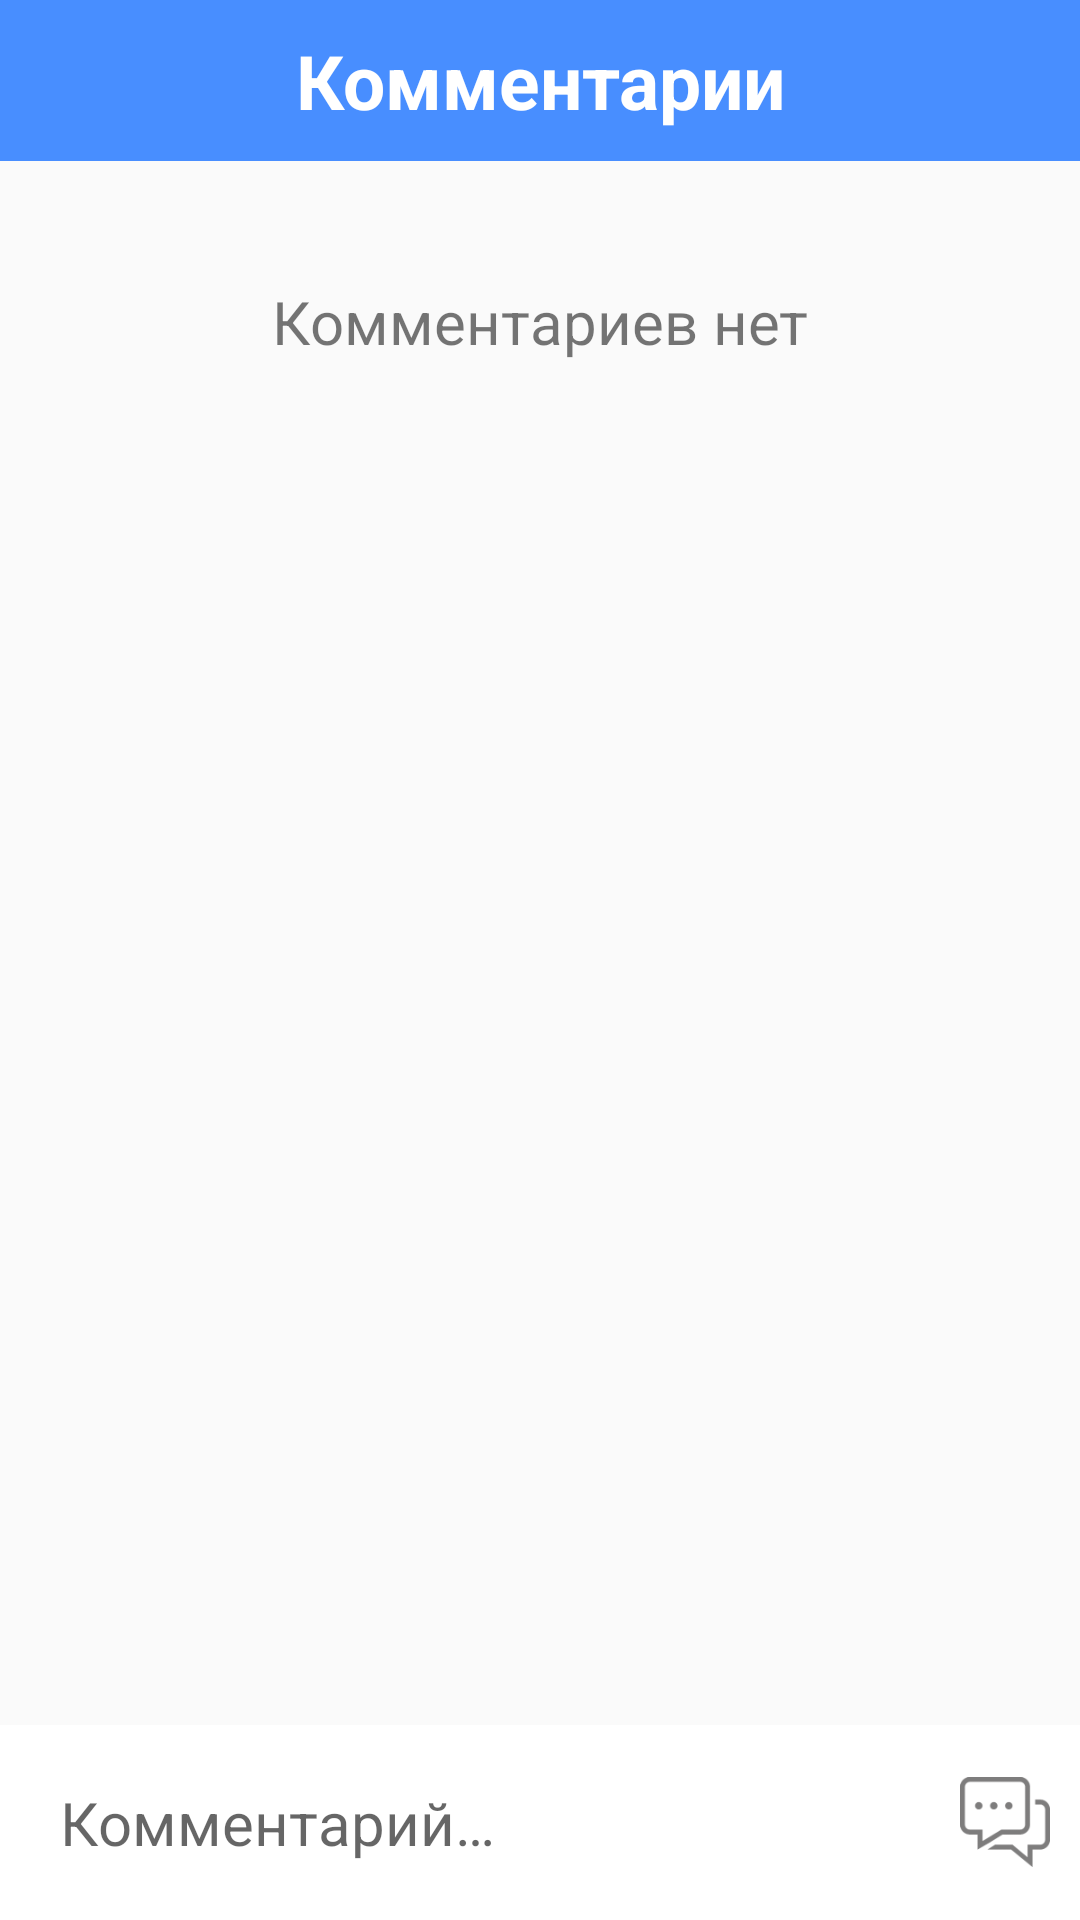

Produce the Android XML layout that renders to this screen, including the resource entries it uses.
<!-- AndroidManifest.xml: application theme SplashScreenStyle -->
<!-- res/layout/bottom_sheet.xml -->
<?xml version="1.0" encoding="utf-8"?>
<FrameLayout xmlns:android="http://schemas.android.com/apk/res/android"
    xmlns:app="http://schemas.android.com/apk/res-auto"
    android:layout_width="match_parent"
    android:layout_height="wrap_content"
    android:orientation="vertical"
    app:behavior_peekHeight="53dp"
    app:layout_behavior="android.support.design.widget.BottomSheetBehavior">

    <LinearLayout
        android:layout_width="match_parent"
        android:layout_height="wrap_content"
        android:orientation="vertical">

        <TextView
            android:layout_width="match_parent"
            android:layout_height="wrap_content"
            android:background="@color/colorPrimary"
            android:gravity="center"
            android:padding="10dp"
            android:text="@string/task_comments"
            android:textColor="@color/color_text_white"
            android:textSize="25sp"
            android:textStyle="bold" />

        <TextView
            android:id="@+id/textNoComments"
            android:layout_width="match_parent"
            android:layout_height="wrap_content"
            android:text="@string/no_comments"
            android:gravity="center"
            android:padding="40dp"
            android:textSize="20sp"/>

        <android.support.v7.widget.RecyclerView
            android:id="@+id/recyclerCommentsList"
            android:layout_width="match_parent"
            android:layout_height="wrap_content"
            android:visibility="gone"
            android:background="@color/color_text_white" />

        <TextView
            android:layout_width="match_parent"
            android:layout_height="65dp"/>

    </LinearLayout>

    <LinearLayout
        android:layout_width="match_parent"
        android:layout_height="65dp"
        android:gravity="center"
        android:weightSum="100"
        android:layout_gravity="bottom"
        android:background="@color/color_text_white"
        android:orientation="horizontal">

        <EditText
            android:id="@+id/editComment"
            android:layout_width="match_parent"
            android:layout_height="45dp"
            android:background="@color/cardview_light_background"
            android:layout_marginStart="10dp"
            android:hint="@string/hint_edit_comment"
            android:textSize="20sp"
            android:paddingStart="10dp"
            android:paddingEnd="10dp"
            android:textColor="@color/color_comment"
            android:layout_weight="100"/>

        <Button
            android:id="@+id/sendComment"
            style="@style/Widget.AppCompat.Button.Borderless.Colored"
            android:layout_width="30dp"
            android:layout_height="30dp"
            android:layout_marginStart="5dp"
            android:layout_marginEnd="10dp"
            android:layout_weight="100"
            android:background="@mipmap/send_comment" />

    </LinearLayout>
</FrameLayout>
<!-- resources referenced by this layout -->
<resources>
  <color name="colorPrimary">#488EFF</color>
  <color name="color_comment">#000000</color>
  <color name="color_text_white">#FFFFFF</color>
  <!-- mipmap send_comment: png bitmap (mipmap-xhdpi, 2296 bytes) -->
  <string name="hint_edit_comment">Комментарий…</string>
  <string name="no_comments">Комментариев нет</string>
  <string name="task_comments">Комментарии</string>
  <style name="SplashScreenStyle" parent="Theme.AppCompat.Light.NoActionBar">
          
          <item name="colorPrimary">@color/colorPrimary</item>
          <item name="android:windowFullscreen">true</item>
      </style>
</resources>
